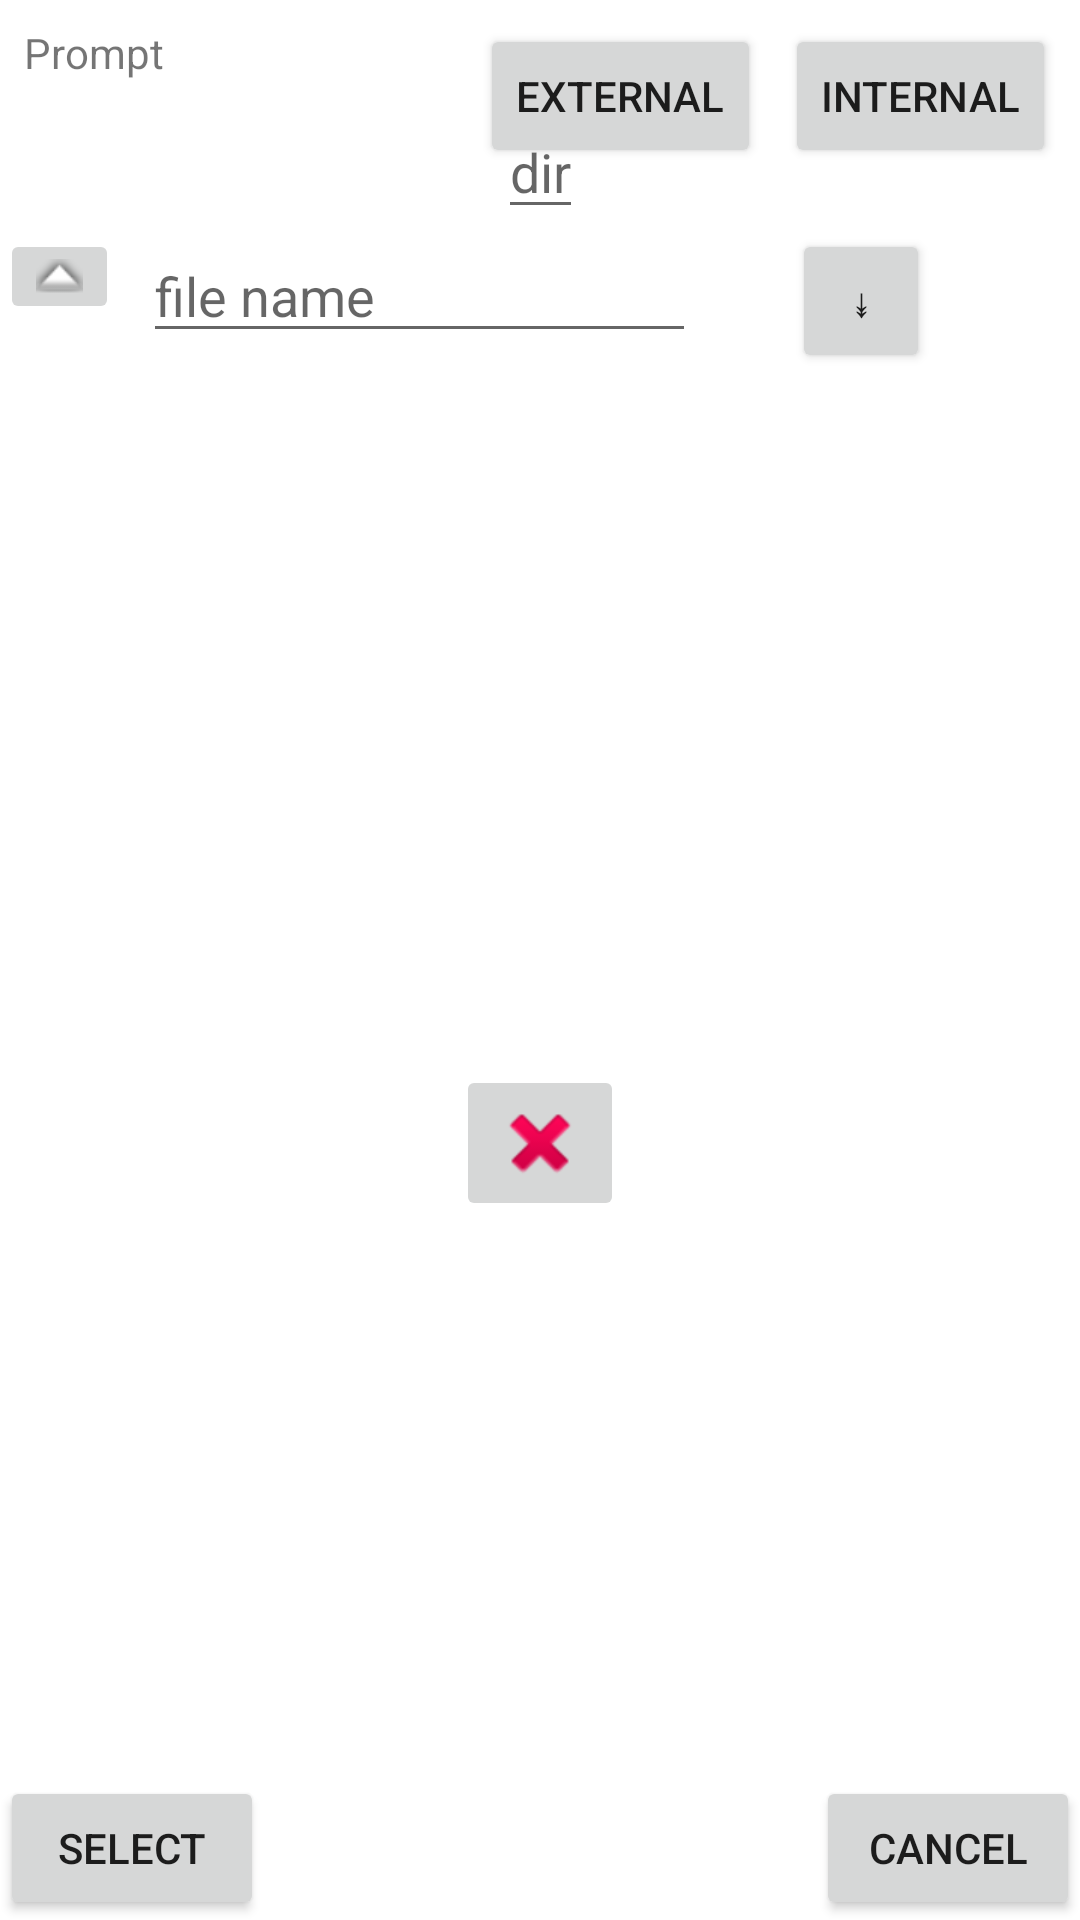

Write the Android layout XML for this screen, with the resource values it uses.
<!-- AndroidManifest.xml: application theme Theme.CheckMyPay -->
<!-- res/layout/filename.xml -->
<?xml version="1.0" encoding="utf-8"?>
<androidx.constraintlayout.widget.ConstraintLayout
    xmlns:android="http://schemas.android.com/apk/res/android"
    xmlns:app="http://schemas.android.com/apk/res-auto"
    xmlns:tools="http://schemas.android.com/tools"
    android:layout_width="match_parent"
    android:layout_height="match_parent">

    <TextView
        android:id="@+id/filePrompt"
        android:layout_width="0dp"
        android:layout_height="wrap_content"
        android:layout_marginStart="8dp"
        android:layout_marginTop="8dp"
        android:text="@string/prompt"
        app:layout_constraintStart_toStartOf="parent"
        app:layout_constraintTop_toTopOf="parent" />

    <EditText
        android:id="@+id/dView"
        android:layout_width="wrap_content"
        android:layout_height="wrap_content"
        android:layout_marginStart="8dp"
        android:layout_marginTop="8dp"
        android:layout_marginEnd="8dp"
        android:hint="@string/h_dir"
        android:inputType="textUri"
        android:importantForAutofill="no"
        app:layout_constraintEnd_toEndOf="parent"
        app:layout_constraintStart_toStartOf="parent"
        app:layout_constraintTop_toBottomOf="@+id/filePrompt"
        tools:targetApi="o" />

    <EditText
        android:id="@+id/fileName"
        android:layout_width="0dp"
        android:layout_height="wrap_content"
        android:layout_marginStart="8dp"
        android:layout_marginEnd="8dp"
        android:hint="@string/h_filename"
        android:importantForAutofill="no"
        android:inputType="textUri"
        app:layout_constraintEnd_toStartOf="@+id/cdbutton"
        app:layout_constraintStart_toEndOf="@+id/fnUpButton"
        app:layout_constraintTop_toBottomOf="@+id/dView"
        tools:layout_editor_absoluteY="35dp" />

    <Button
        android:id="@+id/cdbutton"
        android:layout_width="46dp"
        android:layout_height="wrap_content"
        android:layout_marginStart="24dp"
        android:layout_marginEnd="50dp"
        android:onClick="fnCdButton"
        android:text="@string/b_arrow_down"
        app:layout_constraintEnd_toEndOf="parent"
        app:layout_constraintStart_toEndOf="@+id/fileName"
        app:layout_constraintTop_toBottomOf="@+id/dView" />

    <ListView
        android:id="@+id/fileList"
        android:layout_width="match_parent"
        android:layout_height="wrap_content"
        android:layout_marginStart="8dp"
        android:layout_marginTop="8dp"
        android:layout_marginEnd="8dp"
        android:layout_marginBottom="8dp"
        android:clickable="true"
        android:focusable="true"
        android:scrollbarAlwaysDrawVerticalTrack="true"
        android:scrollbars="vertical"
        android:textAllCaps="false"
        android:visibility="visible"
        app:layout_constraintTop_toBottomOf="@+id/fileName"
        app:layout_constraintBottom_toTopOf="@+id/fnSelButton"
        app:layout_constraintStart_toStartOf="parent"
        app:layout_constraintEnd_toEndOf="parent" />

    <Button
        android:id="@+id/fnSelButton"
        android:layout_width="wrap_content"
        android:layout_height="wrap_content"
        android:onClick="fnSelectButton"
        android:text="@string/b_select"
        app:layout_constraintBottom_toBottomOf="parent"
        app:layout_constraintStart_toStartOf="parent" />

    <ImageButton
        android:id="@+id/fnUpButton"
        android:layout_width="wrap_content"
        android:layout_height="wrap_content"
        android:onClick="fnUpButton"
        android:text="@string/b_arrow_up"
        app:layout_constraintStart_toStartOf="parent"
        app:layout_constraintTop_toBottomOf="@+id/dView"
        app:srcCompat="@android:drawable/arrow_up_float"
        android:contentDescription="@string/gpd" />

    <Button
        android:id="@+id/cancelButton"
        android:layout_width="wrap_content"
        android:layout_height="wrap_content"
        android:onClick="fnCancel"
        android:text="@android:string/cancel"
        app:layout_constraintBottom_toBottomOf="parent"
        app:layout_constraintEnd_toEndOf="parent" />

    <ImageButton
        android:id="@+id/delButton"
        android:layout_width="wrap_content"
        android:layout_height="wrap_content"
        app:layout_constraintStart_toEndOf="@+id/fnSelButton"
        app:layout_constraintEnd_toStartOf="@id/cancelButton"
        app:layout_constraintTop_toBottomOf="@+id/fileList"
        android:visibility="visible"
        android:onClick="fnDelButton"
        app:srcCompat="@android:drawable/ic_delete"
        android:contentDescription="@string/delsel" />

    <Button
        android:id="@+id/extButton"
        android:layout_width="wrap_content"
        android:layout_height="wrap_content"
        android:layout_marginTop="8dp"
        android:layout_marginEnd="8dp"
        android:onClick="fnExtButton"
        android:text="External"
        app:layout_constraintEnd_toStartOf="@+id/intButton"
        app:layout_constraintTop_toTopOf="parent" />

    <Button
        android:id="@+id/intButton"
        android:layout_width="wrap_content"
        android:layout_height="wrap_content"
        android:layout_marginTop="8dp"
        android:layout_marginEnd="8dp"
        android:onClick="fnIntButton"
        android:text="Internal"
        app:layout_constraintEnd_toEndOf="parent"
        app:layout_constraintTop_toTopOf="parent" />

</androidx.constraintlayout.widget.ConstraintLayout>
<!-- resources referenced by this layout -->
<resources>
  <string name="b_arrow_down">↡</string>
  <string name="b_arrow_up">↟</string>
  <string name="b_select">Select</string>
  <string name="delsel">delete selected</string>
  <string name="gpd">goto parent directory</string>
  <string name="h_dir">dir</string>
  <string name="h_filename">file name</string>
  <string name="prompt">Prompt</string>
  <style name="Theme.CheckMyPay" parent="Theme.MaterialComponents.DayNight.DarkActionBar">
          
          <item name="colorPrimary">@color/purple_500</item>
          <item name="colorPrimaryVariant">@color/purple_700</item>
          <item name="colorOnPrimary">@color/white</item>
          
          <item name="colorSecondary">@color/teal_200</item>
          <item name="colorSecondaryVariant">@color/teal_700</item>
          <item name="colorOnSecondary">@color/black</item>
          
          <item name="android:statusBarColor" tools:targetApi="l">?attr/colorPrimaryVariant</item>
          
      </style>
  <color name="purple_500">#FF6200EE</color>
  <color name="purple_700">#FF3700B3</color>
  <color name="white">#FFFFFFFF</color>
  <color name="teal_200">#FF03DAC5</color>
  <color name="teal_700">#FF018786</color>
  <color name="black">#FF000000</color>
</resources>
